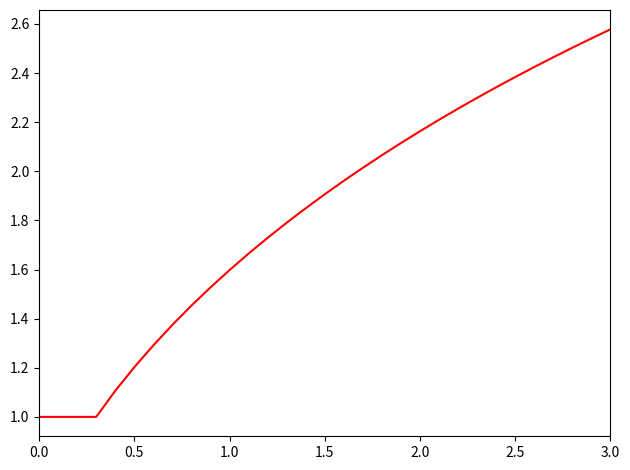

Source code (Python):
import numpy as np
import matplotlib.pyplot as plt
import math

def feval(funcName, *args):
    return eval(funcName)(*args)


def RungeKutta4thOrder(func, yinit, xspan, h):
    m = len(yinit)
    n = int((xspan[-1] - xspan[0]) / h)

    x = xspan[0]
    y = yinit

    xsol = np.empty((0))
    xsol = np.append(xsol, x)

    ysol = np.empty((0))
    ysol = np.append(ysol, y)

    for i in range(n):
        k1 = feval(func, x, y)

        yp2 = y + k1*(h/2)

        k2 = feval(func, x+h/2, yp2)

        yp3 = y + k2*(h/2)

        k3 = feval(func, x+h/2, yp3)

        yp4 = y + k3*h

        k4 = feval(func, x+h, yp4)

        for j in range(m):
            y[j] = y[j] + (h/6)*(k1[j] + 2*k2[j] + 2*k3[j] + k4[j])

        x = x + h
        xsol = np.append(xsol, x)

        for r in range(len(y)):
            ysol = np.append(ysol, y[r]) 

    return [xsol, ysol]


def ABM4thOrder(func, yinit, xspan, h):

    m = len(yinit)

    dx = int((xspan[-1] - xspan[0]) / h)

    xrk = [xspan[0] + k * h for k in range(dx + 1)]

    [xx, yy] = RungeKutta4thOrder(func, yinit, (xrk[0], xrk[3]), h)

    x = xx
    xsol = np.empty(0)
    xsol = np.append(xsol, x)

    y = yy
    yn = np.array([yy[0]])
    ysol = np.empty(0)
    ysol = np.append(ysol, y)

    for i in range(3, dx):
        x00 = x[i]; x11 = x[i-1]; x22 = x[i-2]; x33 = x[i-3]; xpp = x[i]+h

        y00 = np.array([y[i]])
        y11 = np.array([y[i - 1]])
        y22 = np.array([y[i - 2]])
        y33 = np.array([y[i - 3]])

        y0prime = feval(func, x00, y00)
        y1prime = feval(func, x11, y11)
        y2prime = feval(func, x22, y22)
        y3prime = feval(func, x33, y33)

        ypredictor = y00 + (h/24)*(55*y0prime - 59*y1prime + 37*y2prime - 9*y3prime)
        ypp = feval(func, xpp, ypredictor)

        for j in range(m):
            yn[j] = y00[j] + (h/24)*(9*ypp[j] + 19*y0prime[j] - 5*y1prime[j] + y2prime[j])

        xs = x[i] + h
        xsol = np.append(xsol, xs)

        x = xsol

        for r in range(len(yn)):
            ysol = np.append(ysol, yn)

        y = ysol

    return [xsol, ysol]

#############################   INPUT GOES HERE


def myFunc(x, y):
    return (x + 2*y) / (x*x + 2*y*y)


h = 0.1

x0 = 0
xn = 3

y0 = 1


#############################   \INPUT GOES HERE

xspan = np.array([x0, xn])
yinit = np.array([y0])

[ts, ys] = ABM4thOrder('myFunc', yinit, xspan, h)


dt = int((xspan[-1]-xspan[0])/h)
t = [xspan[0]+i*h for i in range(dt+1)]

#############################   PRINT RESULT

for i in range(len(ts)):
    print("x = ", ts[i], ";             y = ", ys[i])

#############################   \PRINT RESULT


plt.plot(ts, ys, 'r')
plt.xlim(xspan[0], xspan[1])

plt.tight_layout()
plt.show()
